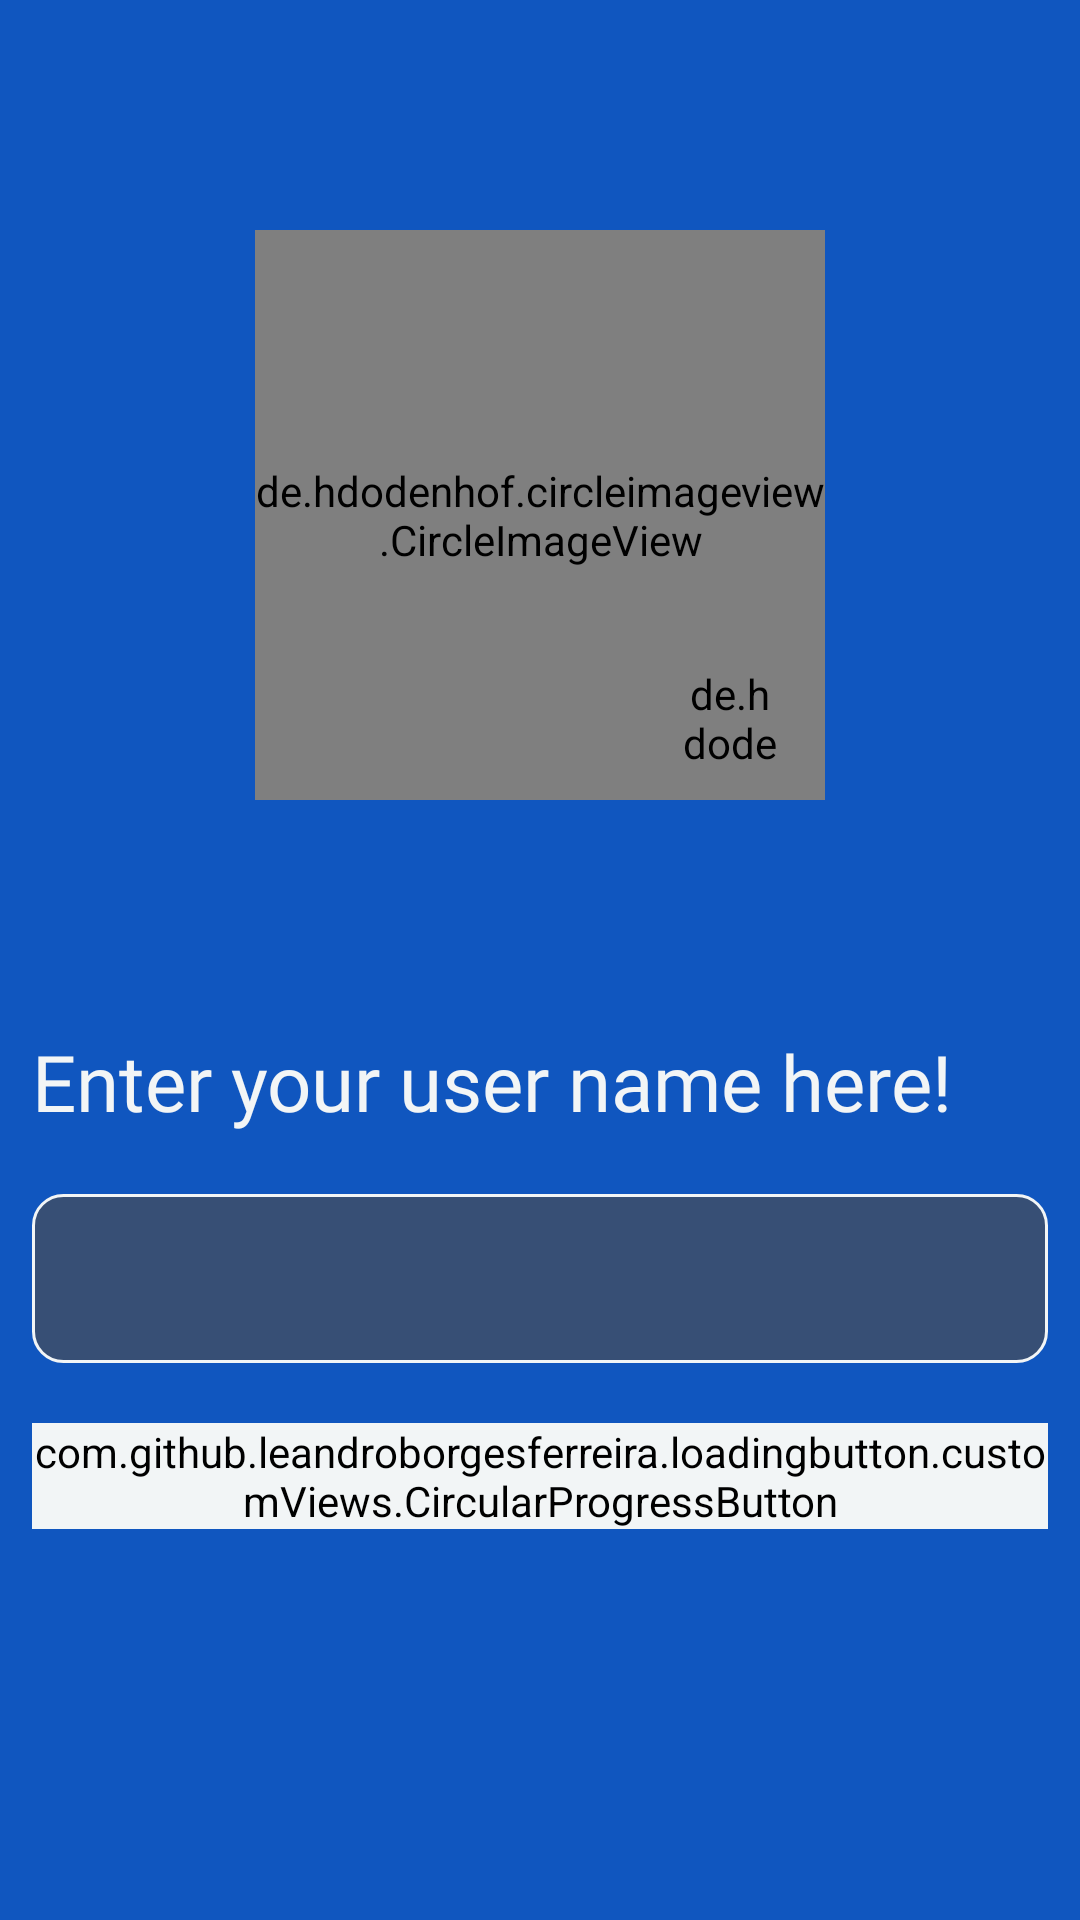

Layout XML and referenced resources for this Android screen:
<!-- AndroidManifest.xml: application theme Theme.QuickChat -->
<!-- res/layout/fragment_user_profile.xml -->
<?xml version="1.0" encoding="utf-8"?>
<androidx.constraintlayout.widget.ConstraintLayout xmlns:android="http://schemas.android.com/apk/res/android"
    xmlns:app="http://schemas.android.com/apk/res-auto"
    xmlns:tools="http://schemas.android.com/tools"
    android:layout_width="match_parent"
    android:layout_height="match_parent"
    android:background="@color/g_blue"
    tools:context=".ui.view.fragments.authFragments.UserProfileFragment">

    <androidx.constraintlayout.widget.Guideline
        android:id="@+id/start_guide"
        android:layout_width="wrap_content"
        android:layout_height="wrap_content"
        android:orientation="vertical"
        app:layout_constraintGuide_percent="0.03" />

    <androidx.constraintlayout.widget.Guideline
        android:id="@+id/end_guide"
        android:layout_width="wrap_content"
        android:layout_height="wrap_content"
        android:orientation="vertical"
        app:layout_constraintGuide_percent="0.97" />

    <androidx.constraintlayout.widget.Guideline
        android:id="@+id/mid_guide"
        android:layout_width="wrap_content"
        android:layout_height="wrap_content"
        android:orientation="horizontal"
        app:layout_constraintGuide_percent="0.60" />


    <androidx.constraintlayout.widget.ConstraintLayout
        android:layout_width="wrap_content"
        android:layout_height="wrap_content"
        app:layout_constraintBottom_toTopOf="@id/signup_discription"
        app:layout_constraintEnd_toStartOf="@id/end_guide"
        app:layout_constraintStart_toEndOf="@id/start_guide"
        app:layout_constraintTop_toTopOf="parent">

        <de.hdodenhof.circleimageview.CircleImageView
            android:id="@+id/usr_pofile_pic"
            android:layout_width="190dp"
            android:layout_height="190dp"
            android:src="@color/g_black"
            app:civ_circle_background_color="@color/off_white"
            app:layout_constraintBottom_toBottomOf="parent"
            app:layout_constraintStart_toStartOf="parent"
            app:layout_constraintTop_toTopOf="parent" />

        <androidx.constraintlayout.widget.ConstraintLayout
            android:layout_width="wrap_content"
            android:layout_height="wrap_content"
            android:layout_marginEnd="15dp"
            android:layout_marginBottom="12dp"
            app:layout_constraintBottom_toBottomOf="@id/usr_pofile_pic"
            app:layout_constraintEnd_toEndOf="@id/usr_pofile_pic">

            <de.hdodenhof.circleimageview.CircleImageView
                android:id="@+id/select_img_back"
                android:layout_width="33dp"
                android:layout_height="33dp"
                android:src="@color/g_white"
                app:layout_constraintBottom_toBottomOf="parent"
                app:layout_constraintStart_toStartOf="parent"
                app:layout_constraintTop_toTopOf="parent" />

            <ImageView
                android:id="@+id/usr_img_change"
                android:layout_width="24dp"
                android:layout_height="24dp"
                android:contentDescription="@string/change_profile_picture"
                android:src="@drawable/profile_camera"
                app:layout_constraintBottom_toBottomOf="@id/select_img_back"
                app:layout_constraintEnd_toEndOf="@id/select_img_back"
                app:layout_constraintStart_toStartOf="@id/select_img_back"
                app:layout_constraintTop_toTopOf="@id/select_img_back"
                app:tint="@color/g_blue" />

        </androidx.constraintlayout.widget.ConstraintLayout>


    </androidx.constraintlayout.widget.ConstraintLayout>

    <TextView
        android:id="@+id/signup_discription"
        android:layout_width="0dp"
        android:layout_height="wrap_content"
        android:layout_marginBottom="6dp"
        android:fontFamily="@font/poppins"
        android:maxLines="1"
        android:text="Enter your user name here!"
        android:textAllCaps="false"
        android:textColor="@color/g_white"
        android:textSize="26sp"
        app:layout_constraintBottom_toTopOf="@id/mid_guide"
        app:layout_constraintEnd_toStartOf="@id/end_guide"
        app:layout_constraintStart_toEndOf="@id/start_guide" />

    <LinearLayout
        android:id="@+id/cntry_liner_lay"
        android:layout_width="0dp"
        android:layout_height="wrap_content"
        android:layout_marginTop="14dp"
        android:background="@drawable/country_code_background"
        android:orientation="horizontal"
        app:layout_constraintEnd_toStartOf="@id/end_guide"
        app:layout_constraintStart_toEndOf="@id/start_guide"
        app:layout_constraintTop_toBottomOf="@id/mid_guide">


        <EditText
            android:id="@+id/user_name"
            android:layout_width="match_parent"
            android:layout_height="wrap_content"
            android:layout_gravity="center"
            android:background="@color/g_grey_blue"
            android:inputType="text"
            android:paddingStart="2dp"
            android:paddingTop="8dp"
            android:paddingEnd="2dp"
            android:paddingBottom="8dp"
            android:textAlignment="center"
            android:textColor="@color/g_white"
            android:textColorHint="@color/g_white"
            android:textSize="24sp" />


    </LinearLayout>

    <com.github.leandroborgesferreira.loadingbutton.customViews.CircularProgressButton
        android:id="@+id/let_me_in_bttn"
        android:layout_width="0dp"
        android:layout_height="wrap_content"
        android:layout_marginTop="20dp"
        android:background="@drawable/btn_background"
        android:backgroundTint="@color/g_white"
        android:text="@string/let_me_in"
        android:textAllCaps="false"
        android:textColor="@color/g_blue"
        android:textSize="20sp"
        android:textStyle="bold"
        app:layout_constraintEnd_toStartOf="@id/end_guide"
        app:layout_constraintStart_toEndOf="@id/start_guide"
        app:layout_constraintTop_toBottomOf="@id/cntry_liner_lay"
        app:spinning_bar_color="@color/g_blue" />

</androidx.constraintlayout.widget.ConstraintLayout>
<!-- resources referenced by this layout -->
<resources>
  <color name="g_black">#0f0f0f</color>
  <color name="g_blue">#1056bf</color>
  <color name="g_grey_blue">#374f75</color>
  <color name="g_white">#f2f5f6</color>
  <color name="off_white">#DDD9D9</color>
  <!-- drawable btn_background (drawable) -->
  <?xml version="1.0" encoding="utf-8"?>
  
  <shape xmlns:android="http://schemas.android.com/apk/res/android">
  
      <corners android:radius="14dp" />
  
  
  </shape>
  <!-- drawable country_code_background (drawable) -->
  <?xml version="1.0" encoding="utf-8"?>
  
  <shape xmlns:android="http://schemas.android.com/apk/res/android">
  
  
      <solid android:color="@color/g_grey_blue" />
      <corners android:radius="10dp" />
      <stroke
          android:width="1dp"
          android:color="@color/g_white" />
    <padding android:left="4dp"
        android:right="4dp"
        android:bottom="4dp"
        android:top="4dp"/>
  
  </shape>
  <string name="change_profile_picture">change profile picture</string>
  <string name="let_me_in">let me in!</string>
  <style name="Theme.QuickChat" parent="Theme.MaterialComponents.DayNight.NoActionBar">
          
          <item name="colorPrimary">@color/g_blue</item>
          <item name="colorPrimaryVariant">@color/purple_700</item>
          <item name="colorOnPrimary">@color/white</item>
          
          <item name="colorSecondary">@color/teal_200</item>
          <item name="colorSecondaryVariant">@color/teal_700</item>
          <item name="colorOnSecondary">@color/black</item>
          
          <item name="android:statusBarColor">
              @android:color/transparent
          </item>
          <item name="android:windowLightStatusBar">true</item>
      </style>
  <color name="purple_700">#FF3700B3</color>
  <color name="white">#FFFFFFFF</color>
  <color name="teal_200">#FF03DAC5</color>
  <color name="teal_700">#FF018786</color>
  <color name="black">#FF000000</color>
</resources>
